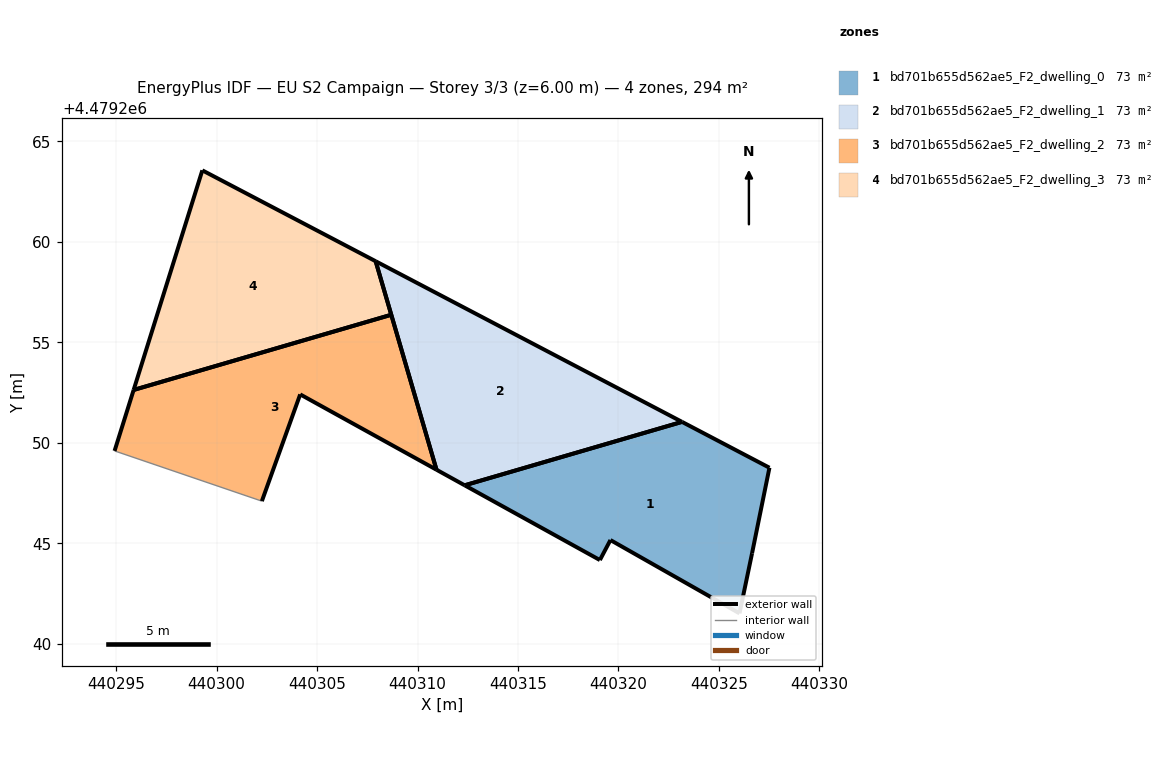
=== STOREY PLAN SPEC (per zone: floor XY polygon, exterior-wall plan segments, windows/doors) ===
zone 1: bd701b655d562ae5_F2_dwelling_0  (73.4 m²)
  floor: (440326.03, 4479241.51) (440326.65, 4479244.51) (440327.52, 4479248.76) (440323.16, 4479251.04) (440312.35, 4479247.89) (440319.08, 4479244.17) (440319.60, 4479245.16)
  exterior wall: (440326.65, 4479244.51) – (440326.03, 4479241.51)  [3.1 m]
  exterior wall: (440326.03, 4479241.51) – (440319.60, 4479245.16)  [7.4 m]
  exterior wall: (440319.60, 4479245.16) – (440319.08, 4479244.17)  [1.1 m]
  exterior wall: (440319.08, 4479244.17) – (440312.35, 4479247.89)  [7.7 m]
  exterior wall: (440323.16, 4479251.04) – (440327.52, 4479248.76)  [4.9 m]
  exterior wall: (440327.52, 4479248.76) – (440326.65, 4479244.51)  [4.3 m]
  exterior wall: (440312.35, 4479247.89) – (440323.16, 4479251.04)  [11.3 m]
zone 2: bd701b655d562ae5_F2_dwelling_1  (73.4 m²)
  floor: (440323.16, 4479251.04) (440307.92, 4479259.04) (440310.94, 4479248.66) (440312.35, 4479247.89)
  exterior wall: (440312.35, 4479247.89) – (440310.95, 4479248.66)  [1.6 m]
  exterior wall: (440310.95, 4479248.66) – (440307.92, 4479259.04)  [10.8 m]
  exterior wall: (440307.92, 4479259.04) – (440323.16, 4479251.04)  [17.2 m]
  exterior wall: (440323.16, 4479251.04) – (440312.35, 4479247.89)  [11.3 m]
zone 3: bd701b655d562ae5_F2_dwelling_2  (73.4 m²)
  floor: (440310.94, 4479248.66) (440308.69, 4479256.38) (440295.87, 4479252.63) (440294.92, 4479249.60) (440302.25, 4479247.10) (440304.16, 4479252.41)
  exterior wall: (440308.69, 4479256.38) – (440310.95, 4479248.66)  [8.0 m]
  exterior wall: (440310.95, 4479248.66) – (440304.16, 4479252.41)  [7.8 m]
  exterior wall: (440304.16, 4479252.41) – (440302.25, 4479247.10)  [5.6 m]
  exterior wall: (440294.92, 4479249.60) – (440295.87, 4479252.63)  [3.2 m]
  exterior wall: (440295.87, 4479252.63) – (440308.69, 4479256.38)  [13.4 m]
  interior walls: 1
zone 4: bd701b655d562ae5_F2_dwelling_3  (73.4 m²)
  floor: (440308.69, 4479256.38) (440307.92, 4479259.04) (440299.29, 4479263.56) (440295.87, 4479252.63)
  exterior wall: (440307.92, 4479259.04) – (440308.69, 4479256.38)  [2.8 m]
  exterior wall: (440295.87, 4479252.63) – (440299.29, 4479263.56)  [11.5 m]
  exterior wall: (440299.29, 4479263.56) – (440307.92, 4479259.04)  [9.7 m]
  exterior wall: (440308.69, 4479256.38) – (440295.87, 4479252.63)  [13.4 m]

=== DERIVED (storey summary) ===
Building: EU S2 Campaign
Storey: 3 of 3  (floor level z = 6.00 m)
Storey gross floor area: 293.7 m²
Zones on this storey: 4
  - bd701b655d562ae5_F2_dwelling_0: floor 73.4 m²; exterior wall 39.8 m (119.4 m²); WWR 0.0%
  - bd701b655d562ae5_F2_dwelling_1: floor 73.4 m²; exterior wall 40.9 m (122.7 m²); WWR 0.0%
  - bd701b655d562ae5_F2_dwelling_2: floor 73.4 m²; exterior wall 38.0 m (113.9 m²); WWR 0.0%
  - bd701b655d562ae5_F2_dwelling_3: floor 73.4 m²; exterior wall 37.3 m (112.0 m²); WWR 0.0%
Zone adjacency: (none detected)